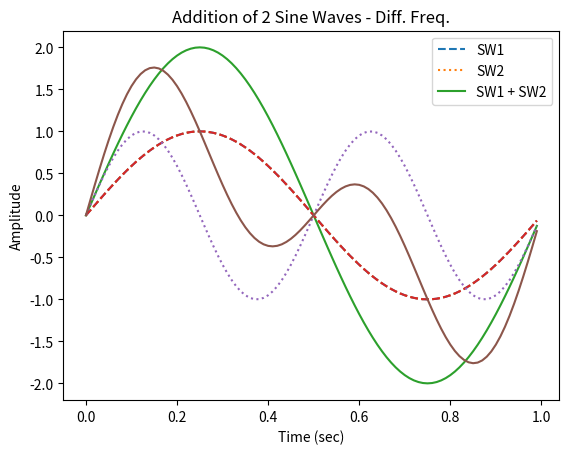

This figure's Python source:
# ADDITIONEXAMPLE
# This script provides two examples for combining signals
# together using addition.
#
# The first example is for signals of the same frequency and
# phase.
#
# The second example is for signals of different frequencies.
#
# See also SUBTRACTIONEXAMPLE

import numpy as np
import matplotlib.pyplot as plt

# Example 1 - Same Frequencies
# Declare initial variables
f = 1
a = 1
phi = 0
Fs = 100
Ts = 1/Fs
t = np.arange(0, Fs) * Ts
sw1 = a * np.sin((2 * np.pi * f * t) + phi)
sw2 = a * np.sin((2 * np.pi * f * t) + phi)

N = len(sw1)
sw3 = np.zeros([N,1])
# Loop through arrays to perform element-wise addition
for n in range(N):
    sw3[n] = sw1[n] + sw2[n]

# Plot the result
plt.plot(t, sw1, '--', t, sw2, ':', t, sw3)
plt.xlabel('Time (sec)')
plt.ylabel('Amplitude')
plt.title('Addition of 2 Sine Waves - Same Freq.')
plt.legend(['SW1', 'SW2', 'SW1 + SW2'])
plt.show()

# Example 2 - Different frequencies
# Declare initial parameters
f = 1
a = 1
phi = 0
Fs = 100
Ts = 1/Fs
t = np.arange(0, Fs) * Ts
sw1 = a * np.sin((2 * np.pi * f * t) + phi)
sw2 = a * np.sin((2 * np.pi * (f*2) * t) + phi) # Change frequency x2

sw3 = sw1 + sw2

plt.plot(t, sw1, '--', t, sw2, ':', t, sw3)
plt.xlabel('Time (sec)')
plt.ylabel('Amplitude')
plt.title('Addition of 2 Sine Waves - Diff. Freq.')
plt.legend(['SW1', 'SW2', 'SW1 + SW2'])
plt.show()